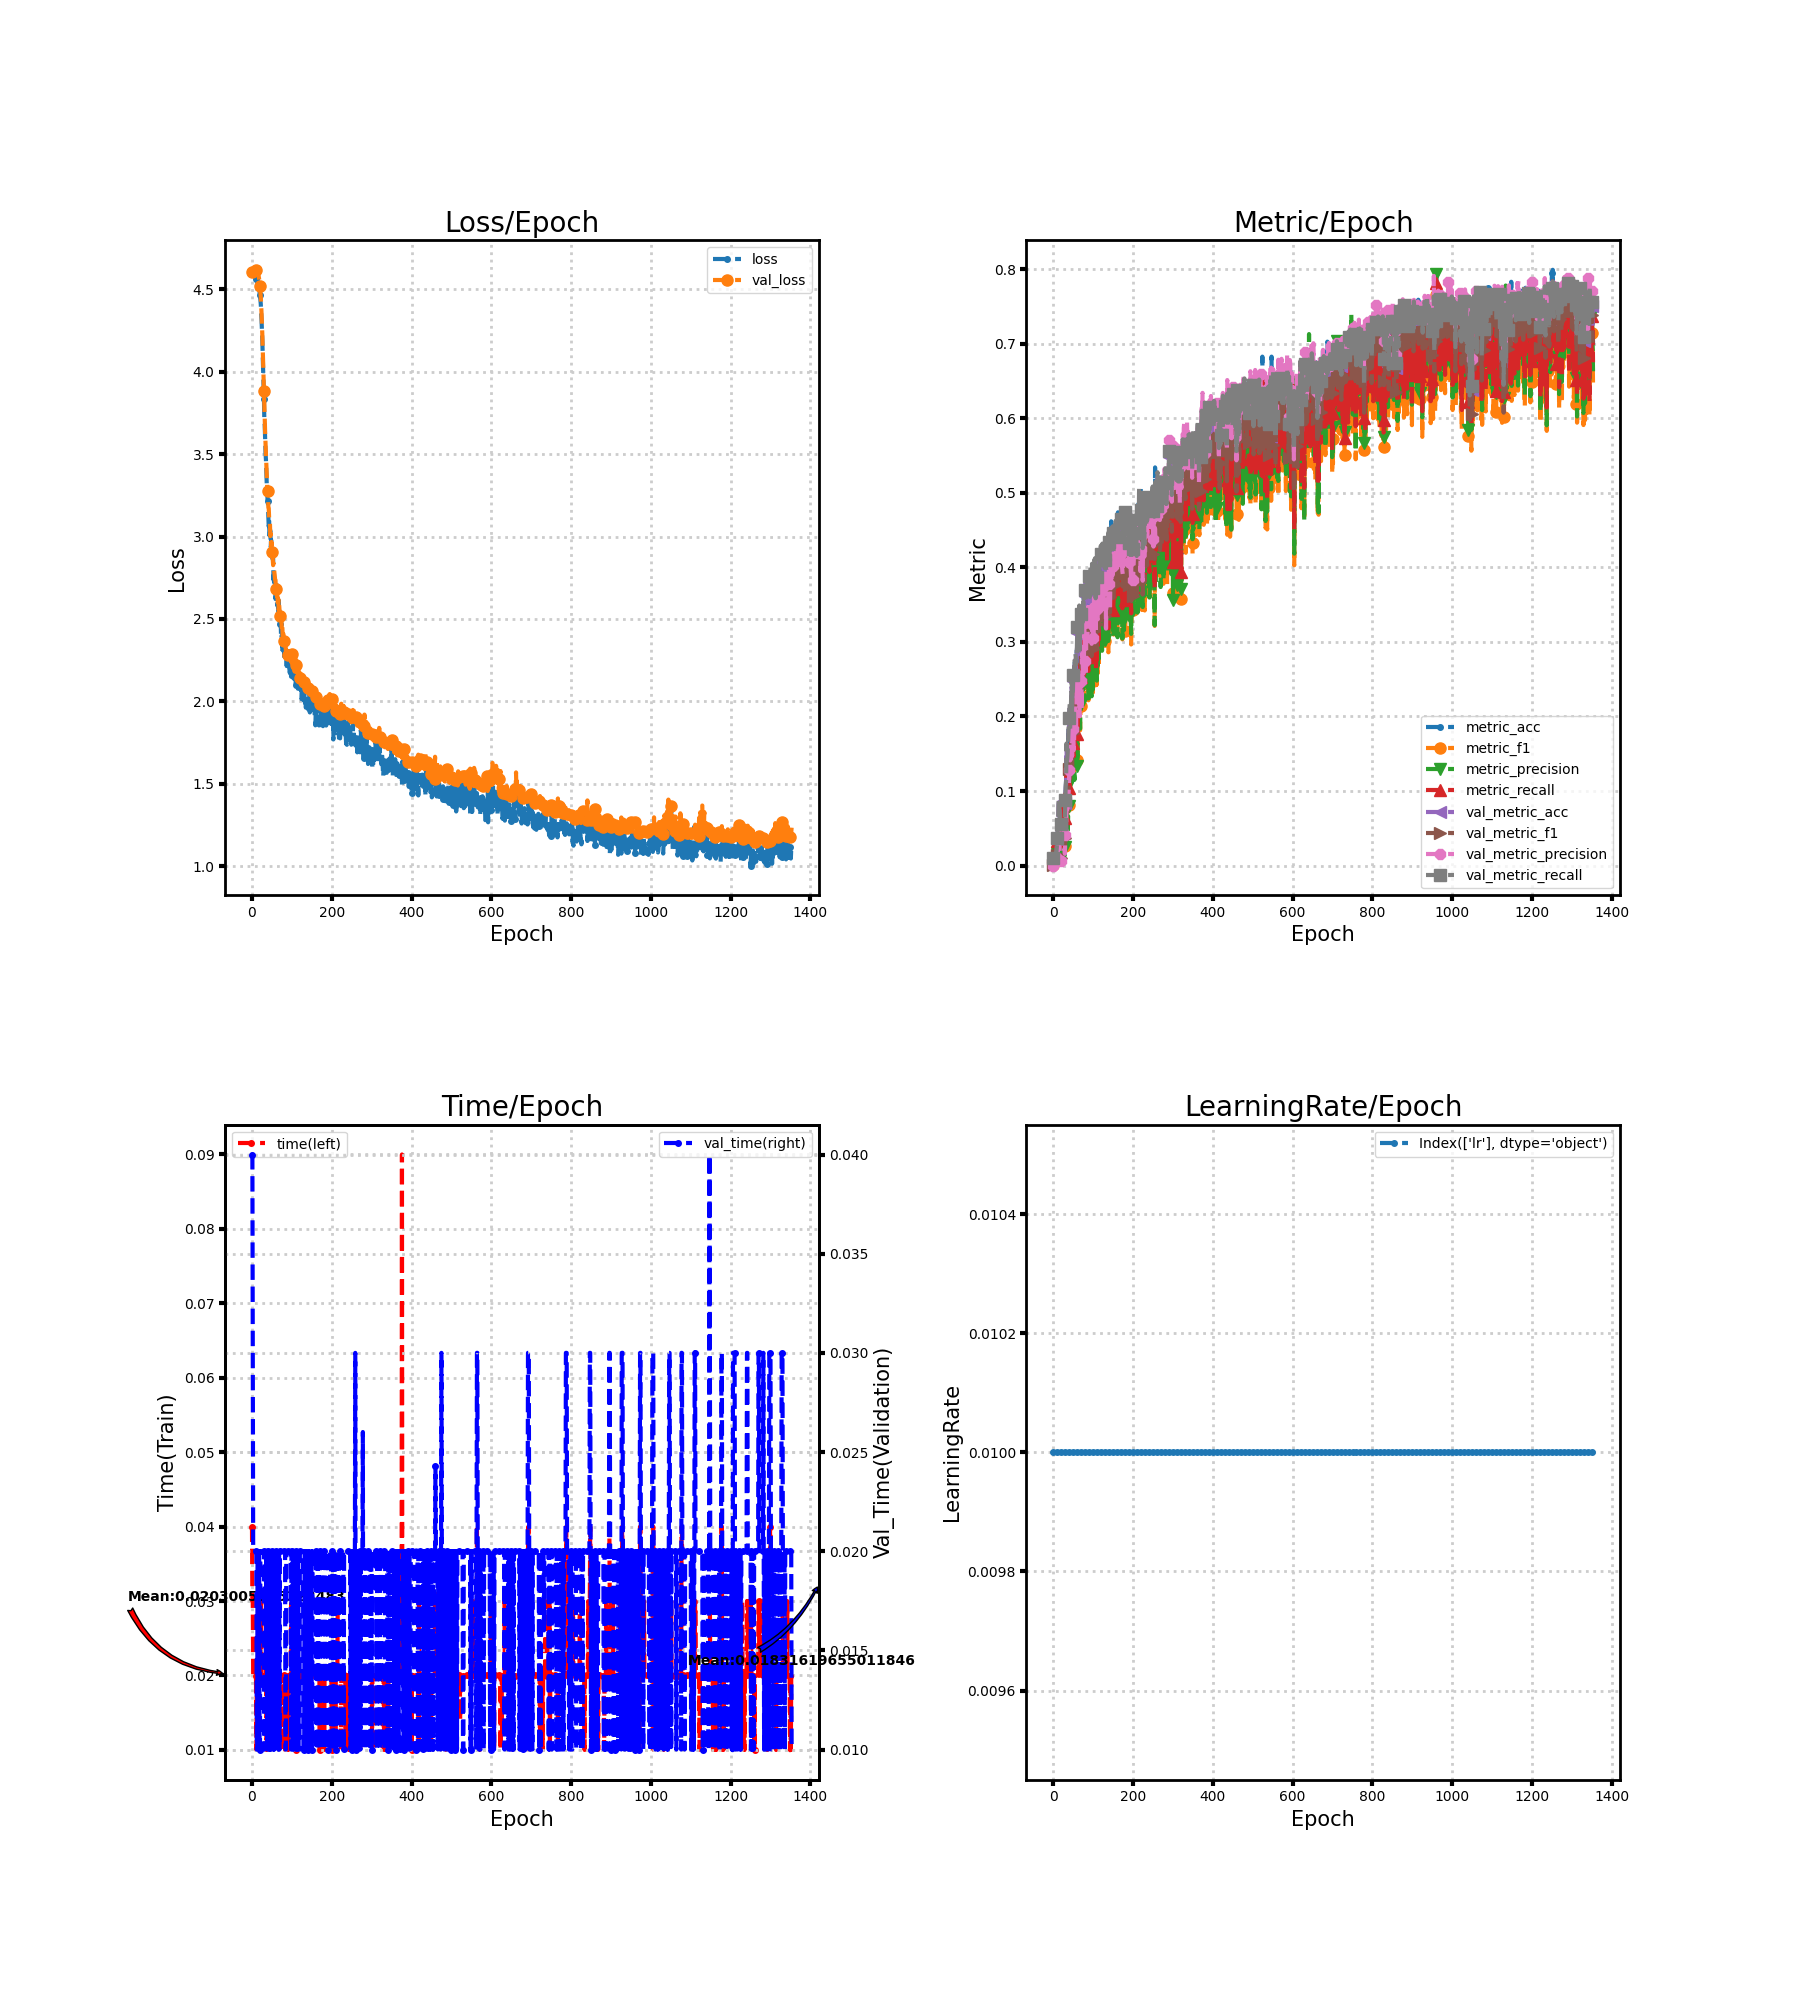

The file beside this chart, header and first rows:
loss, metric_acc, metric_f1, metric_precision, metric_recall, time, lr, val_loss, val_metric_acc, val_metric_f1, val_metric_precision, val_metric_recall, val_time
4.606, 0.01205, 0.0005986, 0.0003084, 0.01347, 0.04, 0.01, 4.606, 0.009623, 0.0001906, 9.622501850481126e-05, 0.01, 0.04
4.603, 0.01205, 0.0002845, 0.0001443, 0.0101, 0.03, 0.01, 4.606, 0.009623, 0.0001906, 9.622501850481126e-05, 0.01, 0.04
4.599, 0.01606, 0.002811, 0.002165, 0.01347, 0.03, 0.01, 4.606, 0.009623, 0.0001906, 9.622501850481126e-05, 0.01, 0.03
4.596, 0.01606, 0.0006966, 0.0003609, 0.01347, 0.02, 0.01, 4.607, 0.009623, 0.0001906, 9.622501850481126e-05, 0.01, 0.02
4.589, 0.01205, 0.0006057, 0.0003165, 0.0101, 0.02, 0.01, 4.608, 0.009623, 0.0001906, 9.622501850481126e-05, 0.01, 0.02
4.587, 0.01606, 0.000908, 0.0004742, 0.01347, 0.02, 0.01, 4.609, 0.009623, 0.0001906, 9.622501850481126e-05, 0.01, 0.02
4.582, 0.02811, 0.009344, 0.01283, 0.02357, 0.02, 0.01, 4.61, 0.009623, 0.0001906, 9.622501850481126e-05, 0.01, 0.02
4.576, 0.01606, 0.004429, 0.005249, 0.01347, 0.02, 0.01, 4.612, 0.0185, 0.009792, 0.0101, 0.01923, 0.02
4.573, 0.03614, 0.009695, 0.006502, 0.0303, 0.02, 0.01, 4.614, 0.01925, 0.008072, 0.006598, 0.02, 0.02
4.567, 0.03213, 0.01575, 0.01426, 0.02694, 0.02, 0.01, 4.616, 0.02665, 0.00848, 0.005921, 0.02769, 0.02
4.563, 0.04016, 0.0165, 0.01643, 0.03367, 0.02, 0.01, 4.618, 0.03627, 0.01381, 0.01063, 0.03769, 0.02
4.564, 0.0241, 0.007239, 0.006827, 0.0202, 0.009999, 0.01, 4.618, 0.05107, 0.01891, 0.01544, 0.05308, 0.02
4.553, 0.06024, 0.02402, 0.02481, 0.05051, 0.02, 0.01, 4.617, 0.05848, 0.02084, 0.02666, 0.06077, 0.009996
4.553, 0.04016, 0.01561, 0.01344, 0.03367, 0.02, 0.01, 4.614, 0.08216, 0.04703, 0.05572, 0.08538, 0.009997
4.542, 0.04418, 0.01121, 0.006847, 0.03704, 0.02, 0.01, 4.609, 0.08512, 0.03198, 0.03178, 0.08846, 0.02
4.538, 0.04418, 0.01833, 0.0165, 0.03704, 0.02, 0.01, 4.601, 0.08142, 0.03404, 0.0348, 0.08462, 0.02
4.527, 0.05221, 0.01993, 0.01608, 0.04377, 0.02, 0.01, 4.591, 0.06292, 0.01676, 0.01681, 0.06538, 0.02
4.52, 0.08032, 0.04208, 0.04503, 0.06734, 0.02, 0.01, 4.578, 0.05774, 0.009981, 0.01571, 0.06, 0.02
4.504, 0.07631, 0.02452, 0.01748, 0.06397, 0.02, 0.01, 4.562, 0.05551, 0.008482, 0.01379, 0.05769, 0.02
4.484, 0.07229, 0.02902, 0.02397, 0.06061, 0.02, 0.01, 4.542, 0.05774, 0.01256, 0.009577, 0.06, 0.01
4.464, 0.07229, 0.02627, 0.0267, 0.06061, 0.02001, 0.01, 4.519, 0.05403, 0.01042, 0.006067, 0.05615, 0.009998
4.44, 0.09237, 0.04565, 0.0608, 0.07744, 0.02, 0.01, 4.491, 0.05107, 0.009501, 0.005584, 0.05308, 0.02
4.412, 0.06827, 0.02544, 0.03068, 0.05724, 0.02, 0.01, 4.455, 0.04811, 0.009027, 0.005459, 0.05, 0.02
4.363, 0.04819, 0.01754, 0.02457, 0.0404, 0.03, 0.01, 4.409, 0.05033, 0.01296, 0.01014, 0.05231, 0.02
4.311, 0.06024, 0.01588, 0.01036, 0.05051, 0.02, 0.01, 4.354, 0.05107, 0.01169, 0.007403, 0.05308, 0.02
4.244, 0.08434, 0.03047, 0.02499, 0.07071, 0.02, 0.01, 4.291, 0.05403, 0.0131, 0.008309, 0.05615, 0.02
4.184, 0.06426, 0.01432, 0.008681, 0.05387, 0.02, 0.01, 4.219, 0.05181, 0.01143, 0.007248, 0.05385, 0.02
4.088, 0.07631, 0.02594, 0.03019, 0.06397, 0.02, 0.01, 4.14, 0.05033, 0.01081, 0.007071, 0.05231, 0.02
4.017, 0.05622, 0.0112, 0.006899, 0.04714, 0.02, 0.01, 4.057, 0.05625, 0.01803, 0.02266, 0.05846, 0.02
3.915, 0.06827, 0.02483, 0.02175, 0.05724, 0.02, 0.01, 3.971, 0.06514, 0.01994, 0.01586, 0.06769, 0.02
3.836, 0.07631, 0.0266, 0.02482, 0.06397, 0.02, 0.01, 3.884, 0.08438, 0.03674, 0.04162, 0.08769, 0.02
3.704, 0.09639, 0.04247, 0.03706, 0.08081, 0.02, 0.01, 3.796, 0.1044, 0.05382, 0.05063, 0.1085, 0.009999
3.674, 0.1165, 0.05649, 0.0569, 0.09764, 0.02, 0.01, 3.716, 0.1103, 0.05093, 0.04695, 0.1146, 0.02
3.591, 0.1486, 0.07771, 0.07113, 0.1246, 0.02, 0.01, 3.627, 0.1577, 0.09195, 0.08395, 0.1638, 0.02
3.507, 0.1084, 0.06258, 0.05351, 0.09428, 0.02, 0.01, 3.562, 0.1355, 0.07741, 0.07776, 0.1405, 0.02
3.466, 0.1165, 0.06997, 0.0683, 0.1027, 0.02601, 0.01, 3.491, 0.1392, 0.07161, 0.07536, 0.1431, 0.01402
3.394, 0.1004, 0.05367, 0.04303, 0.08754, 0.01, 0.01, 3.42, 0.1473, 0.07894, 0.08561, 0.1518, 0.02
3.32, 0.1365, 0.07574, 0.06511, 0.1178, 0.009999, 0.01, 3.382, 0.1614, 0.09386, 0.0761, 0.1668, 0.02
3.28, 0.1847, 0.116, 0.1091, 0.1582, 0.03, 0.01, 3.313, 0.1747, 0.1048, 0.09203, 0.1801, 0.01
3.226, 0.1486, 0.09168, 0.08034, 0.1296, 0.02, 0.01, 3.263, 0.1843, 0.1099, 0.1107, 0.1898, 0.02003
3.217, 0.1205, 0.08104, 0.07972, 0.1044, 0.02, 0.01, 3.278, 0.1925, 0.1298, 0.1287, 0.1986, 0.02
3.123, 0.1647, 0.1028, 0.09579, 0.1431, 0.02, 0.01, 3.177, 0.211, 0.1463, 0.163, 0.2184, 0.02
3.062, 0.1526, 0.1043, 0.09912, 0.1397, 0.02, 0.01, 3.173, 0.1769, 0.1169, 0.1411, 0.1828, 0.01
3.102, 0.1727, 0.1199, 0.1211, 0.1532, 0.009998, 0.01, 3.112, 0.1976, 0.1376, 0.1592, 0.2043, 0.02
2.981, 0.1928, 0.1524, 0.16, 0.1751, 0.02, 0.01, 3.111, 0.2073, 0.1357, 0.1372, 0.2149, 0.009997
3.027, 0.1687, 0.1144, 0.1098, 0.1481, 0.02, 0.01, 3.083, 0.2213, 0.1535, 0.1779, 0.2295, 0.02
3.037, 0.1687, 0.1199, 0.1166, 0.1515, 0.03, 0.01, 3.003, 0.2398, 0.1695, 0.1649, 0.248, 0.009999
2.937, 0.1888, 0.1347, 0.1403, 0.165, 0.02, 0.01, 3.017, 0.1969, 0.1309, 0.1469, 0.2031, 0.02
2.98, 0.1647, 0.1183, 0.1134, 0.1465, 0.02, 0.01, 2.937, 0.2487, 0.1748, 0.1834, 0.2565, 0.01
2.902, 0.2008, 0.1399, 0.131, 0.1818, 0.02, 0.01, 2.968, 0.2265, 0.1644, 0.1821, 0.2341, 0.02
2.913, 0.1888, 0.135, 0.1411, 0.165, 0.02, 0.01, 2.906, 0.248, 0.1775, 0.1829, 0.2559, 0.02
2.87, 0.1687, 0.1172, 0.12, 0.1465, 0.02, 0.01, 2.891, 0.2443, 0.1665, 0.1549, 0.2515, 0.02
2.862, 0.1928, 0.1323, 0.1209, 0.17, 0.02, 0.01, 2.865, 0.2517, 0.1749, 0.1696, 0.259, 0.02
2.869, 0.1888, 0.128, 0.1151, 0.1684, 0.02, 0.01, 2.826, 0.2687, 0.2004, 0.2067, 0.2768, 0.01
2.736, 0.2731, 0.2095, 0.218, 0.2441, 0.02, 0.01, 2.839, 0.2576, 0.1954, 0.204, 0.2659, 0.009998
2.792, 0.2129, 0.1617, 0.1602, 0.197, 0.02, 0.01, 2.803, 0.2761, 0.2058, 0.2156, 0.2843, 0.02
2.719, 0.2289, 0.1609, 0.1452, 0.2054, 0.02, 0.01, 2.786, 0.2731, 0.2014, 0.1991, 0.2806, 0.009998
2.748, 0.2329, 0.1657, 0.1524, 0.2104, 0.02, 0.01, 2.761, 0.2628, 0.1943, 0.1829, 0.2695, 0.02
2.671, 0.2329, 0.1815, 0.1741, 0.2155, 0.02, 0.01, 2.738, 0.2724, 0.2113, 0.2433, 0.2799, 0.009998
2.621, 0.2892, 0.2346, 0.2489, 0.2626, 0.02, 0.01, 2.735, 0.2842, 0.2216, 0.2418, 0.2924, 0.009995
... 1,294 more rows
